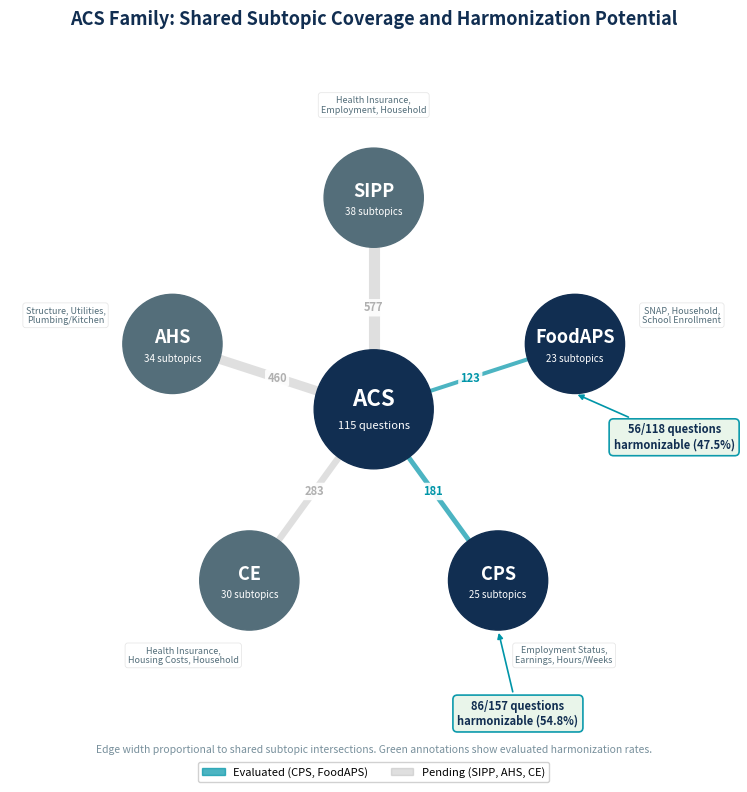

Write the Python code that produced this figure. (Note: this script raises an exception after producing the figure.)
"""fig02_acs_family.py — ACS family survey network with consolidation potential.

Shows ACS at center connected to 5 family surveys. Edge width = shared subtopic
intersections. Node annotations show consolidation rates for CPS and FoodAPS.

Data from NUMBERS_MAP Steps 3, 7.
"""

import matplotlib
matplotlib.use("Agg")
import matplotlib.pyplot as plt
import matplotlib.patches as mpatches
import numpy as np
from pathlib import Path

# --- Data from NUMBERS_MAP ---
FAMILY = {
    "SIPP":    {"intersections": 577, "subtopics": 38, "top": "Health Insurance,\nEmployment, Household"},
    "AHS":     {"intersections": 460, "subtopics": 34, "top": "Structure, Utilities,\nPlumbing/Kitchen"},
    "CE":      {"intersections": 283, "subtopics": 30, "top": "Health Insurance,\nHousing Costs, Household"},
    "CPS":     {"intersections": 181, "subtopics": 25, "top": "Employment Status,\nEarnings, Hours/Weeks",
                "consolidable": 86, "total_paired": 157, "rate": 54.8},
    "FoodAPS": {"intersections": 123, "subtopics": 23, "top": "SNAP, Household,\nSchool Enrollment",
                "consolidable": 56, "total_paired": 118, "rate": 47.5},
}

# Colors (xdgov Data Design Standards)
NAVY = "#112E51"
TEAL = "#0095A8"
MID_GRAY = "#B0B0B0"

# Layout: ACS at center, family surveys evenly spaced
angles = [90, 162, 234, 306, 18]
surveys = ["SIPP", "AHS", "CE", "CPS", "FoodAPS"]
RADIUS = 3.2

fig, ax = plt.subplots(figsize=(9, 8))
ax.set_xlim(-5.5, 5.5)
ax.set_ylim(-5.5, 5.5)
ax.set_aspect("equal")
ax.axis("off")

# ACS center node
acs_circle = plt.Circle((0, 0), 0.9, color=NAVY, zorder=10)
ax.add_patch(acs_circle)
ax.text(0, 0.15, "ACS", ha="center", va="center", fontsize=16, fontweight="bold",
        color="white", zorder=11)
ax.text(0, -0.25, "115 questions", ha="center", va="center", fontsize=8,
        color="white", zorder=11, style="italic")

# Draw edges and family nodes
for i, (survey, angle) in enumerate(zip(surveys, angles)):
    data = FAMILY[survey]
    rad = np.radians(angle)
    x = RADIUS * np.cos(rad)
    y = RADIUS * np.sin(rad)

    # Edge width proportional to intersections
    max_int = 577
    width = 1.5 + (data["intersections"] / max_int) * 6.5

    has_results = "rate" in data
    edge_color = TEAL if has_results else MID_GRAY
    edge_alpha = 0.7 if has_results else 0.4

    # Draw edge
    ax.plot([0, x], [0, y], color=edge_color, linewidth=width, alpha=edge_alpha,
            zorder=1, solid_capstyle="round")

    # Edge label (intersection count)
    mid_x = x * 0.48
    mid_y = y * 0.48
    ax.text(mid_x, mid_y, str(data["intersections"]),
            ha="center", va="center", fontsize=8, fontweight="bold",
            color=edge_color,
            bbox=dict(boxstyle="round,pad=0.2", facecolor="white", edgecolor="none", alpha=0.9),
            zorder=5)

    # Survey node
    node_color = NAVY if has_results else "#546E7A"
    circle = plt.Circle((x, y), 0.75, color=node_color, zorder=10)
    ax.add_patch(circle)
    ax.text(x, y + 0.1, survey, ha="center", va="center", fontsize=13, fontweight="bold",
            color="white", zorder=11)
    ax.text(x, y - 0.22, f"{data['subtopics']} subtopics", ha="center", va="center",
            fontsize=7, color="white", zorder=11, style="italic")

    # Consolidation annotation (only for evaluated surveys)
    if has_results:
        if survey == "CPS":
            ann_x, ann_y = x + 0.3, y - 1.8
        else:  # FoodAPS
            ann_x, ann_y = x + 1.5, y - 1.2
        rate_text = f"{data['consolidable']}/{data['total_paired']} questions\nharmonizable ({data['rate']}%)"
        ax.annotate(rate_text,
                    xy=(x, y - 0.75),
                    xytext=(ann_x, ann_y),
                    fontsize=8, ha="center", va="top", color=NAVY,
                    fontweight="bold",
                    bbox=dict(boxstyle="round,pad=0.4", facecolor="#E8F5E9", edgecolor=TEAL,
                              linewidth=1.2, alpha=0.95),
                    arrowprops=dict(arrowstyle="-|>", color=TEAL, lw=1.2),
                    zorder=12)

    # Top overlap areas
    dist = np.sqrt(x**2 + y**2)
    top_x = x + (x / dist) * 1.7
    top_y = y + (y / dist) * 1.4
    ax.text(top_x, top_y, data["top"], ha="center", va="center", fontsize=6.5,
            color="#546E7A", style="italic", zorder=6,
            bbox=dict(boxstyle="round,pad=0.3", facecolor="white", edgecolor="#E0E0E0",
                      linewidth=0.5, alpha=0.9))

# Legend
legend_elements = [
    mpatches.Patch(color=TEAL, alpha=0.7, label="Evaluated (CPS, FoodAPS)"),
    mpatches.Patch(color=MID_GRAY, alpha=0.4, label="Pending (SIPP, AHS, CE)"),
]
ax.legend(handles=legend_elements, loc="lower center", fontsize=8,
          frameon=True, fancybox=True, framealpha=0.9, ncol=2,
          bbox_to_anchor=(0.5, -0.02))

# Title
ax.set_title("ACS Family: Shared Subtopic Coverage and Harmonization Potential",
             fontsize=13, fontweight="bold", color=NAVY, pad=15)

# Subtitle
ax.text(0, -5.2,
        "Edge width proportional to shared subtopic intersections. Green annotations show evaluated harmonization rates.",
        ha="center", fontsize=7.5, color="#78909C", style="italic")

plt.tight_layout()

# Save
out_dir = Path(__file__).parent.parent.parent / "report" / "figures"
out_dir.mkdir(parents=True, exist_ok=True)
plt.savefig(out_dir / "fig02_acs_family.pdf", bbox_inches="tight", dpi=300)
plt.savefig(out_dir / "fig02_acs_family.png", bbox_inches="tight", dpi=300)
print(f"Saved: {out_dir / 'fig02_acs_family.pdf'}")
